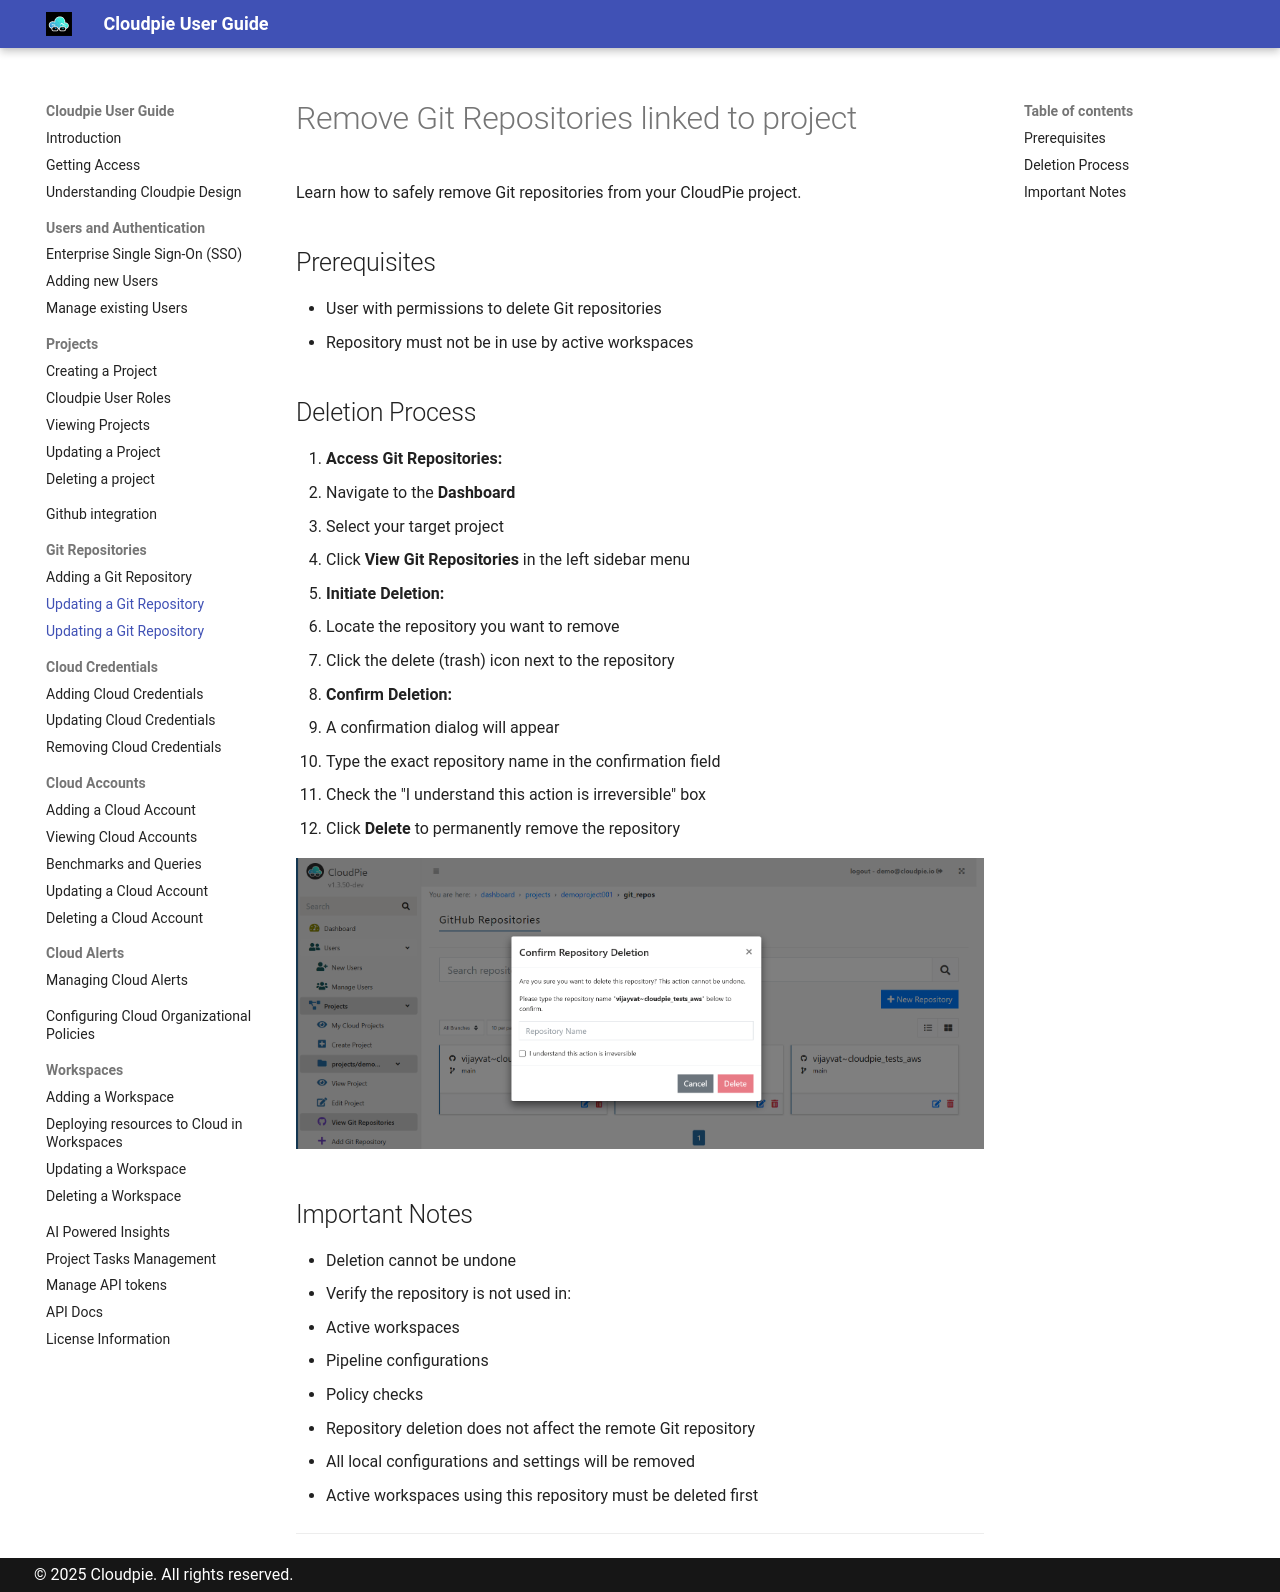

repository: vijayvat/cloudpie_docs · page: git-repository-remove/index.html · generator: mkdocs

# Remove Git Repositories linked to project 

Learn how to safely remove Git repositories from your CloudPie project.

## Prerequisites
- User with permissions to delete Git repositories
- Repository must not be in use by active workspaces

## Deletion Process

1. **Access Git Repositories:**
   - Navigate to the **Dashboard**
   - Select your target project
   - Click **View Git Repositories** in the left sidebar menu

2. **Initiate Deletion:**
   - Locate the repository you want to remove
   - Click the delete (trash) icon next to the repository

3. **Confirm Deletion:**
   - A confirmation dialog will appear
   - Type the exact repository name in the confirmation field
   - Check the "I understand this action is irreversible" box
   - Click **Delete** to permanently remove the repository

![Screenshot showing the repository deletion confirmation](Images/delete_git_repository.png)

## Important Notes
- Deletion cannot be undone
- Verify the repository is not used in:
  - Active workspaces
  - Pipeline configurations
  - Policy checks
- Repository deletion does not affect the remote Git repository
- All local configurations and settings will be removed
- Active workspaces using this repository must be deleted first

---
